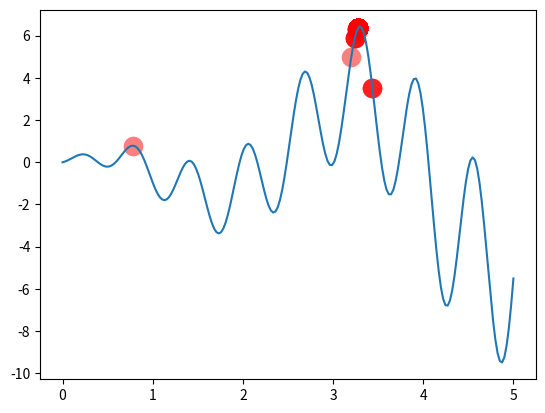

Recreate this plot in Python.
"""
Visualize Genetic Algorithm to find a maximum point in a function.

[redacted]
"""
import numpy as np
import matplotlib.pyplot as plt

DNA_SIZE = 10            # DNA length
POP_SIZE = 100           # population size
CROSS_RATE = 0.8         # mating probability (DNA crossover)
MUTATION_RATE = 0.003    # mutation probability
N_GENERATIONS = 200
X_BOUND = [0, 5]         # x upper and lower bounds


def F(x): return np.sin(10*x)*x + np.cos(2*x)*x     # to find the maximum of this function


# find non-zero fitness for selection
def get_fitness(pred): return pred + 1e-3 - np.min(pred)


# convert binary DNA to decimal and normalize it to a range(0, 5)
def translateDNA(pop): return pop.dot(2 ** np.arange(DNA_SIZE)[::-1]) / float(2**DNA_SIZE-1) * X_BOUND[1]


def select(pop, fitness):    # nature selection wrt pop's fitness
    idx = np.random.choice(np.arange(POP_SIZE), size=POP_SIZE, replace=True,
                           p=fitness/fitness.sum())
    return pop[idx]


def crossover(parent, pop):     # mating process (genes crossover)
    if np.random.rand() < CROSS_RATE:
        i_ = np.random.randint(0, POP_SIZE, size=1)                             # select another individual from pop
        cross_points = np.random.randint(0, 2, size=DNA_SIZE).astype(np.bool)   # choose crossover points
        parent[cross_points] = pop[i_, cross_points]                            # mating and produce one child
    return parent


def mutate(child):
    for point in range(DNA_SIZE):
        if np.random.rand() < MUTATION_RATE:
            child[point] = 1 if child[point] == 0 else 0
    return child


pop = np.random.randint(2, size=(POP_SIZE, DNA_SIZE))   # initialize the pop DNA

plt.ion()       # something about plotting
x = np.linspace(*(X_BOUND+[200])) #x = np.linspace(*X_BOUND, 200) 
plt.plot(x, F(x))

for _ in range(N_GENERATIONS):
    F_values = F(translateDNA(pop))    # compute function value by extracting DNA

    # something about plotting
    if 'sca' in globals(): sca.remove()
    sca = plt.scatter(translateDNA(pop), F_values, s=200, lw=0, c='red', alpha=0.5); plt.pause(0.05)

    # GA part (evolution)
    fitness = get_fitness(F_values)
    print("Most fitted DNA: ", pop[np.argmax(fitness), :])
    pop = select(pop, fitness)
    pop_copy = pop.copy()
    for parent in pop:
        child = crossover(parent, pop_copy)
        child = mutate(child)
        parent[:] = child       # parent is replaced by its child

plt.ioff(); plt.show()
